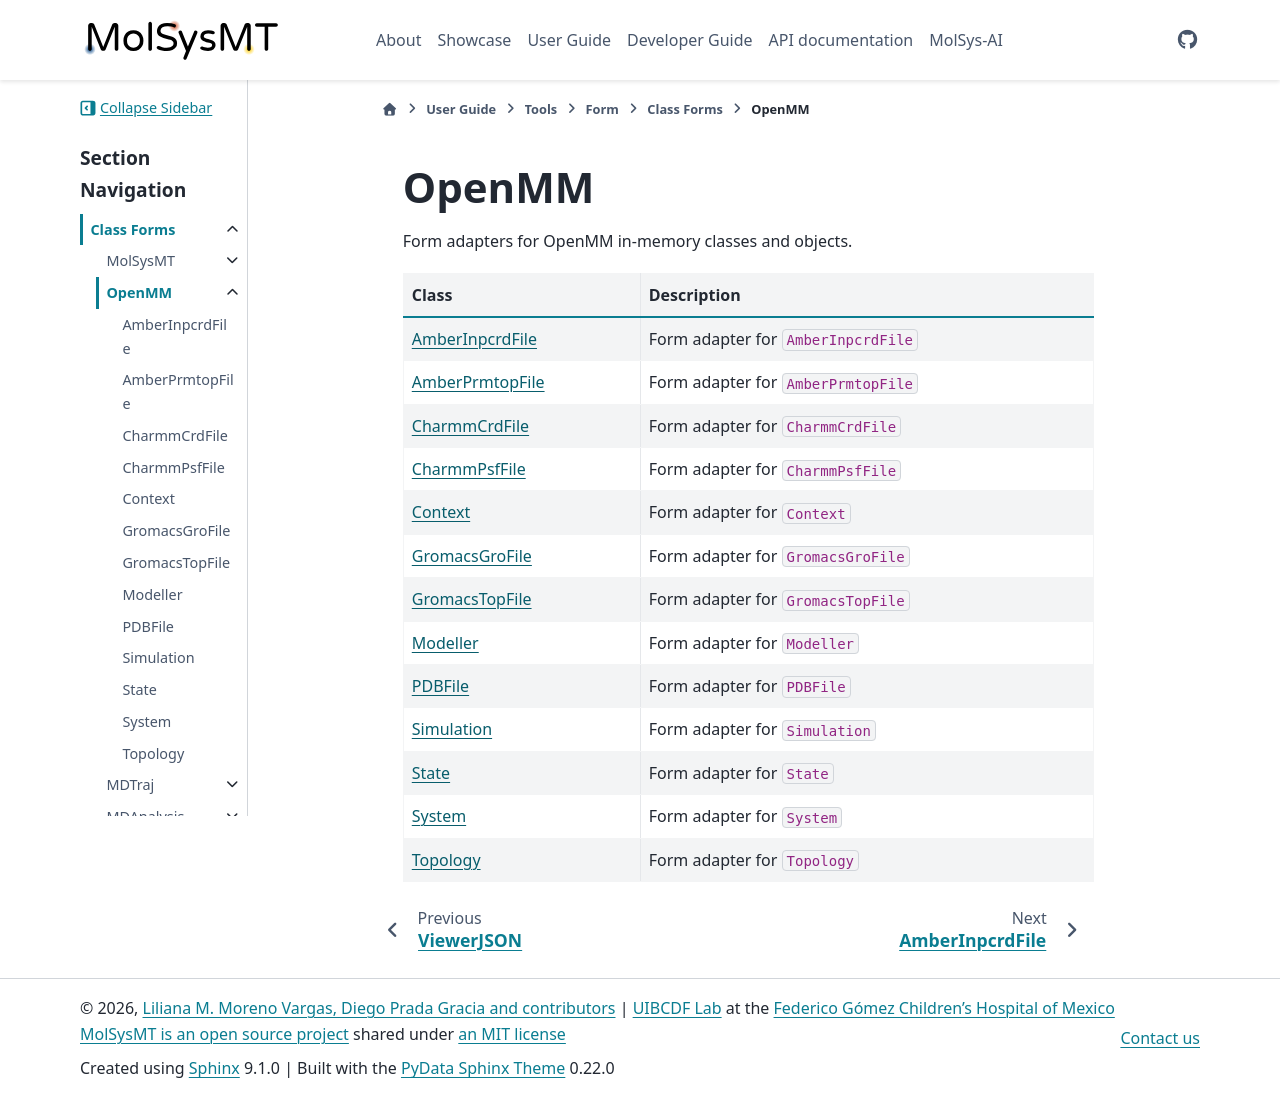

repository: uibcdf/molsysmt · page: content/user/tools/form/class/openmm/index.html · generator: sphinx

# OpenMM

Form adapters for OpenMM in-memory classes and objects.

| Class | Description |
| :--- | :--- |
| [AmberInpcrdFile](openmm_AmberInpcrdFile.ipynb) | Form adapter for `AmberInpcrdFile` |
| [AmberPrmtopFile](openmm_AmberPrmtopFile.ipynb) | Form adapter for `AmberPrmtopFile` |
| [CharmmCrdFile](openmm_CharmmCrdFile.ipynb) | Form adapter for `CharmmCrdFile` |
| [CharmmPsfFile](openmm_CharmmPsfFile.ipynb) | Form adapter for `CharmmPsfFile` |
| [Context](openmm_Context.ipynb) | Form adapter for `Context` |
| [GromacsGroFile](openmm_GromacsGroFile.ipynb) | Form adapter for `GromacsGroFile` |
| [GromacsTopFile](openmm_GromacsTopFile.ipynb) | Form adapter for `GromacsTopFile` |
| [Modeller](openmm_Modeller.ipynb) | Form adapter for `Modeller` |
| [PDBFile](openmm_PDBFile.ipynb) | Form adapter for `PDBFile` |
| [Simulation](openmm_Simulation.ipynb) | Form adapter for `Simulation` |
| [State](openmm_State.ipynb) | Form adapter for `State` |
| [System](openmm_System.ipynb) | Form adapter for `System` |
| [Topology](openmm_Topology.ipynb) | Form adapter for `Topology` |

```{eval-rst}
.. toctree::
   :maxdepth: 1
   :hidden:

   AmberInpcrdFile <openmm_AmberInpcrdFile.ipynb>
   AmberPrmtopFile <openmm_AmberPrmtopFile.ipynb>
   CharmmCrdFile <openmm_CharmmCrdFile.ipynb>
   CharmmPsfFile <openmm_CharmmPsfFile.ipynb>
   Context <openmm_Context.ipynb>
   GromacsGroFile <openmm_GromacsGroFile.ipynb>
   GromacsTopFile <openmm_GromacsTopFile.ipynb>
   Modeller <openmm_Modeller.ipynb>
   PDBFile <openmm_PDBFile.ipynb>
   Simulation <openmm_Simulation.ipynb>
   State <openmm_State.ipynb>
   System <openmm_System.ipynb>
   Topology <openmm_Topology.ipynb>
```
